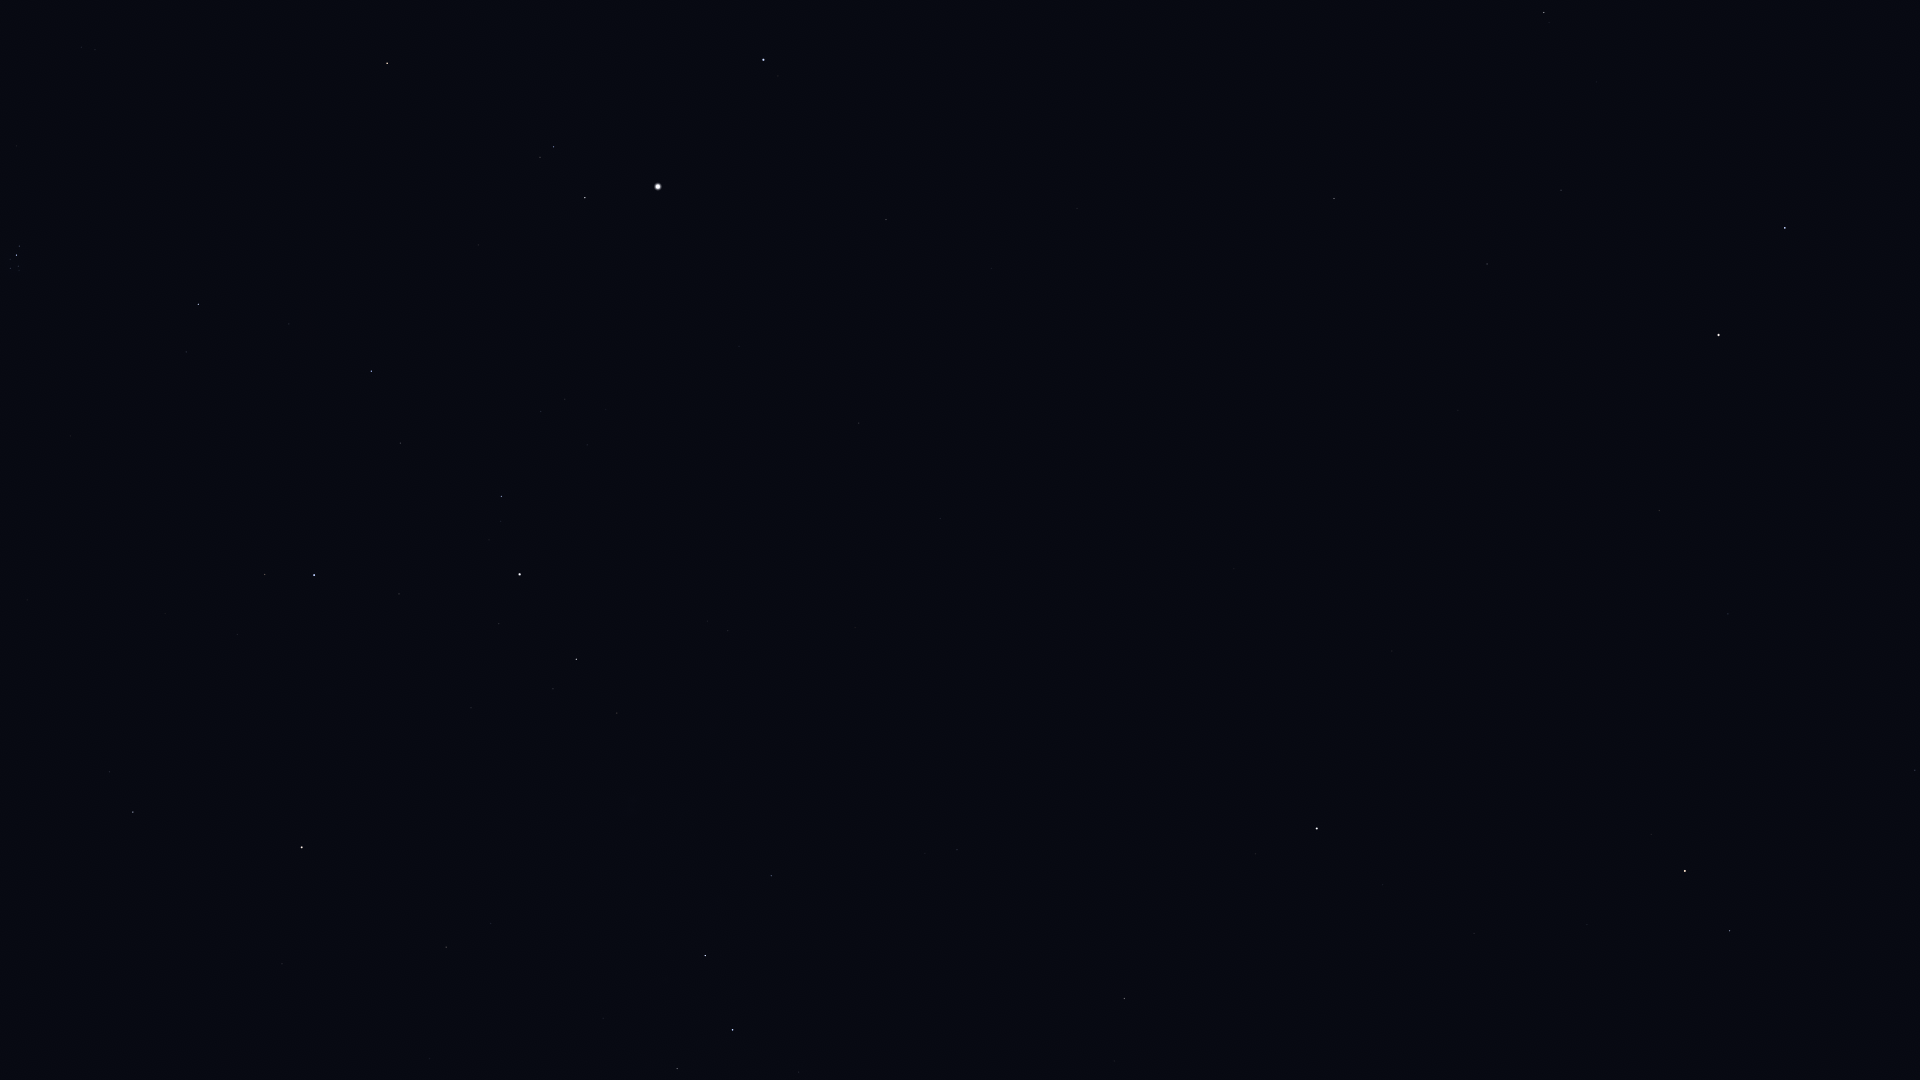

Source data for this figure (header and first rows):
Star_ID, Name, X, Y
3821, Achird, 677, 1069
107418, Castula, 700, 1039
6411, Adhil, 383, 1015
6686, Ruchbah, 705, 956
7513, Titawin, 282, 964
7607, Nembus, 446, 947
8886, Segin, 771, 876
9640, Almach, 302, 847
10670, HIP 10670, 109, 772
12191, Buna, 310, 708
13061, Lilii Borea, 27, 600
13192, Nushagak, 948, 774
13254, HIP 13254, 237, 635
13268, Miram, 617, 713
14328, HIP 14328, 576, 659
14576, Algol, 314, 575
14668, Misam, 399, 594
15863, Mirfak, 520, 574
16228, HIP 16228, 728, 631
17358, HIP 17358, 501, 497
18246, Atik, 186, 352
17489, Celaeno, 14, 271
17499, Electra, 10, 269
17531, Taygeta, 19, 270
17573, Maia, 18, 266
17579, Asterope, 23, 268
17608, Merope, 10, 259
17702, Alcyone, 16, 255
17851, Pleione, 21, 247
17959, HIP 17959, 967, 675
18505, HIP 18505, 816, 590
18532, HIP 18532, 371, 371
18614, Menkib, 289, 324
22783, HIP 22783, 940, 519
23015, Hassaleh, 387, 63
23416, Almaaz, 585, 198
23453, Saclateni, 540, 157
23767, Haedus, 553, 147
24003, Mago, 1013, 540
24608, Capella, 658, 187
25110, HIP 25110, 1171, 665
28360, Menkalinan, 763, 60
30060, HIP 30060, 991, 268
33449, HIP 33449, 1077, 208
40687, Násti, 1304, 217
41704, Muscida, 1334, 198
53910, Merak, 1785, 228
54061, Dubhe, 1718, 335
56211, Giausar, 1659, 510
57820, Aniara, 1889, 354
58952, Tonatiuh, 1568, 664
61177, Funi, 1634, 666
61281, HIP 61281, 1728, 614
62423, Tianyi, 1804, 607
63076, Taiyi, 1841, 609
68756, Thuban, 1915, 770
72607, Kochab, 1685, 871
73136, Baekdu, 1667, 878
75097, Pherkad, 1730, 931
85822, Yildun, 1383, 885
... 1 more rows
